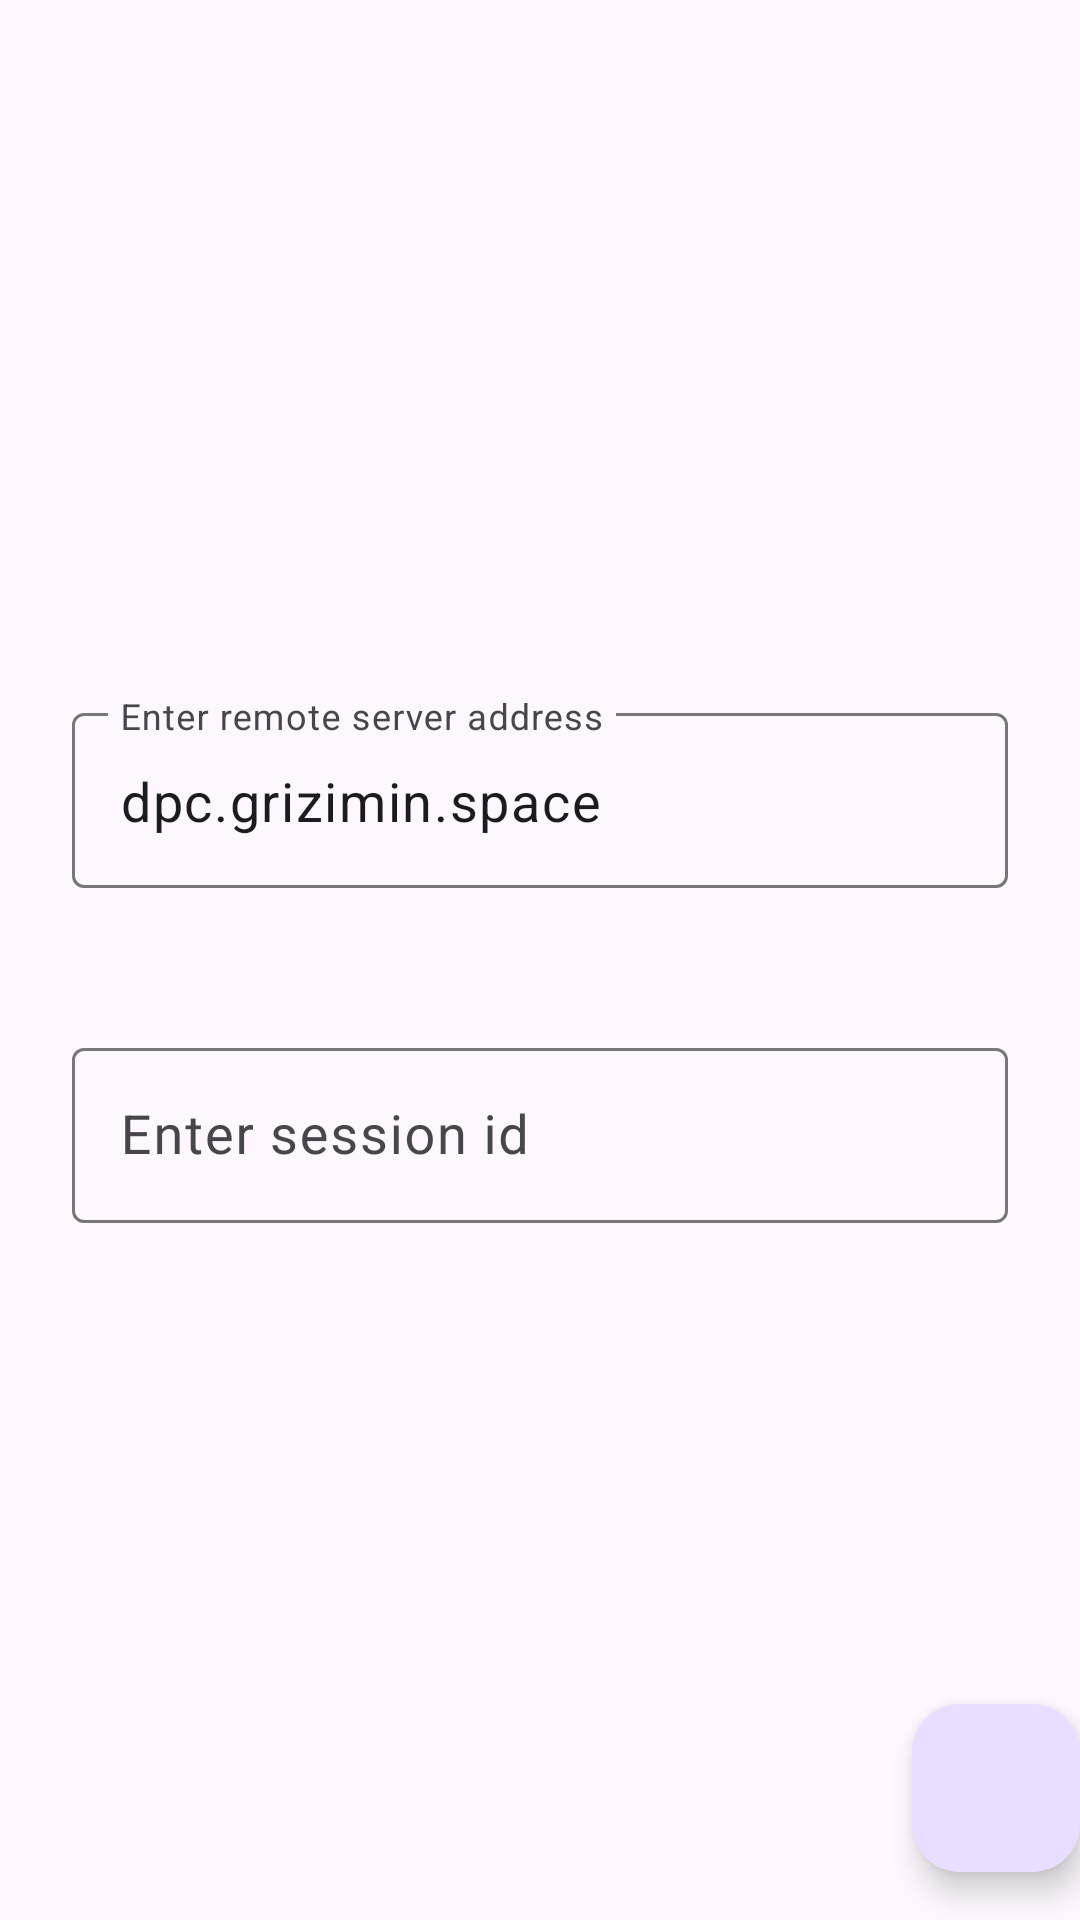

Android layout source for this screen:
<!-- AndroidManifest.xml: application theme Theme.DPC -->
<!-- res/layout/activity_remote_host_connection.xml -->
<?xml version="1.0" encoding="utf-8"?>
<androidx.constraintlayout.widget.ConstraintLayout xmlns:android="http://schemas.android.com/apk/res/android"
    xmlns:app="http://schemas.android.com/apk/res-auto"
    xmlns:tools="http://schemas.android.com/tools"
    android:id="@+id/main"
    android:layout_width="match_parent"
    android:layout_height="match_parent"
    tools:context=".RemoteHostConnectionActivity">

    <com.google.android.material.appbar.MaterialToolbar
        android:id="@+id/toolbar"
        android:layout_width="match_parent"
        android:layout_height="wrap_content"
        app:layout_constraintTop_toTopOf="parent"/>

    <com.google.android.material.textfield.TextInputLayout
        android:id="@+id/hostInputLayout"
        android:layout_width="match_parent"
        android:layout_height="wrap_content"
        android:padding="24dp"
        android:paddingBottom="39dp"
        app:boxBackgroundMode="outline"
        app:layout_constraintTop_toTopOf="parent"
        app:layout_constraintBottom_toTopOf="@id/sessionInputLayout"
        app:layout_constraintVertical_chainStyle="packed">

        <com.google.android.material.textfield.TextInputEditText
            android:id="@+id/hostInput"
            android:layout_width="match_parent"
            android:layout_height="match_parent"
            android:hint="@string/enter_remote_server_address"
            android:singleLine="true"
            android:text="@string/default_remote_server"
            android:textSize="18sp" />
    </com.google.android.material.textfield.TextInputLayout>

    <com.google.android.material.textfield.TextInputLayout
        android:id="@+id/sessionInputLayout"
        android:layout_width="match_parent"
        android:layout_height="wrap_content"
        android:padding="24dp"
        android:paddingBottom="39dp"
        app:boxBackgroundMode="outline"
        app:layout_constraintTop_toBottomOf="@+id/hostInputLayout"
        app:layout_constraintBottom_toBottomOf="parent"
        app:layout_constraintVertical_chainStyle="packed">

        <com.google.android.material.textfield.TextInputEditText
            android:id="@+id/sessionInput"
            android:layout_width="match_parent"
            android:layout_height="match_parent"
            android:hint="@string/enter_session_id"
            android:textSize="18sp"
            android:singleLine="true" />
    </com.google.android.material.textfield.TextInputLayout>

    <com.google.android.material.floatingactionbutton.FloatingActionButton
        android:id="@+id/nextFab"
        android:layout_width="wrap_content"
        android:layout_height="wrap_content"
        android:layout_marginEnd="@dimen/fab_margin"
        android:layout_marginBottom="16dp"
        app:fabSize="normal"
        app:layout_constraintBottom_toBottomOf="parent"
        app:layout_constraintEnd_toEndOf="parent"
        app:srcCompat="@drawable/baseline_arrow_forward_24" />

</androidx.constraintlayout.widget.ConstraintLayout>
<!-- resources referenced by this layout -->
<resources>
  <string name="default_remote_server">dpc.grizimin.space</string>
  <string name="enter_remote_server_address">Enter remote server address</string>
  <string name="enter_session_id">Enter session id</string>
  <style name="Theme.DPC" parent="Base.Theme.DPC" />
  <style name="Base.Theme.DPC" parent="Theme.Material3.DayNight.NoActionBar">
          
          
      </style>
</resources>
